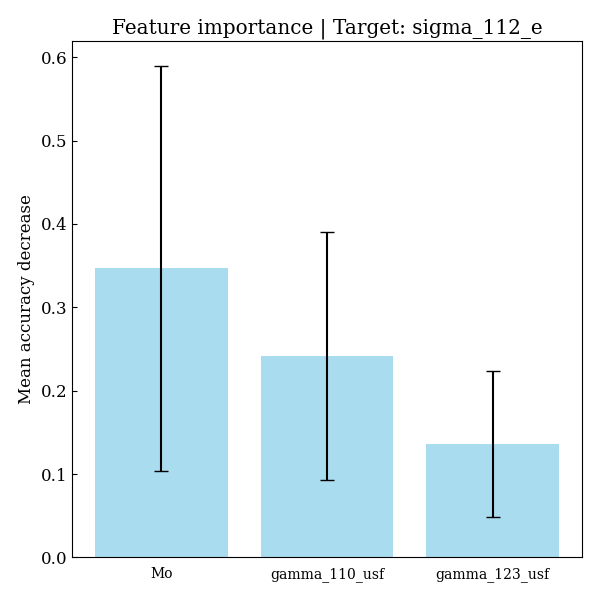

Data behind this chart, as committed beside it:
feature, importances, std_dev
Mo, 0.3466, 0.243
gamma_110_usf, 0.2417, 0.1485
gamma_123_usf, 0.1357, 0.08765
